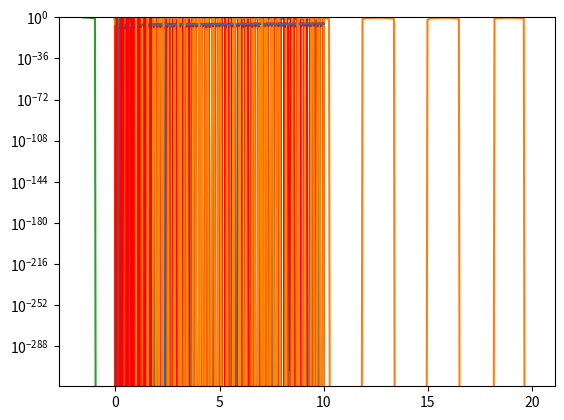

Generate this figure with matplotlib:
#!/usr/bin/env python
# coding: utf-8

# # Topic 4c: Solving Ordinary Differential Equations

# In[1]:


import numpy as np
import matplotlib.pyplot as plt


# Solving equations numerically is a useful skill, but was not terribly difficult to code ourselves.  The situation quickly escalates when we move from solving algebriac equations to differential equations.  In principle we can still do it outselves but the job is definiely more complex.

# We will again take an experimental approach, we will start with a problem we know how to solve and try to see what is happening.  Let's take the case of the 1d harmonic oscilator 
# 
# $\ddot x + \gamma \dot x + \omega_0^2 x = 0$

# The way that python deals with these equations is to reduce them to a coupled set of first order equations.  This is perhaps the part that is more annoying, "Why can't I just write the equation I want to solve???".  We can try to work out the advantages later, but for now you just have to deal with it.

# In this case, we define it as follows:  
# 
# $\dot x = v$ 
# 
# and 
# 
# $\dot v = -\gamma v - \omega_0^2 x$
# 
# So we have two variables, position $x$ and velocity $v$, that both evolve according to first order ODEs but their evolution is coupled ($\dot v$ depends on $x$)

# Now we define a function that, given a v and x, returns these derivatives:

# In[2]:


def derivative(X,t,gamma=1,omega_0=1): ## X is the array [x,v]
        ## notice that we need to use t as an argument even though we don't use it
    return np.array([X[1],-gamma*X[1]-omega_0**2*X[0]]) ## return the array dot X defined by our equation


# In[3]:


from scipy import integrate


# We have defined the equation.  We now need to know the initial conditions and where we are solving this (this is numerical, so we have to pick some finite amount of time):

# In[4]:


t_R=np.linspace(0,10,100) # range of time we want to solve
X0=[3.,0]     #initial conditions


# Now we use the basic ODE integrator in scipy

# In[5]:


sol1=integrate.odeint(derivative,X0,t_R)  #syntax - odeint(derivative,initial conditon, time)


# In[6]:


plt.plot(t_R,sol1[:,0])  # returns solution for X at each point in time  sol[:,0] is x(t)
plt.plot(t_R,sol1[:,1])  # returns solution for X at each point in time  sol[:,1] is v(t)
plt.show()


# One way to think about what our odeint is doing is moving our solution through "phase space", namely (v,x).  Time allows us to define a path through this space but we can think of the results as just a curve as so:

# In[7]:


plt.plot(sol1[:,1],sol1[:,0])  #phase space plot
plt.show()


# I secretly planned ahead when I derived my derivative function.  Because odtint takes a function as input, you can pass any of the variabels that the function defines.  This goes under the "args" option, where we pass this assition infomration

# In[8]:


sol2=integrate.odeint(derivative,X0,t_R,args=(2,20)) # now passing gamma=2 and omega_0=20


# In[9]:


plt.plot(t_R,sol2[:,0])  # returns solution for X at each point in time  sol[:,0] is x(t)
#plt.plot(t_R,sol2[:,1])  # returns solution for X at each point in time  sol[:,1] is v(t)
plt.show()


# Now let's see how well it is tracking the exact solution.  To make this extra easy, let's take $\gamma=0$ so that our solution should be $$x(t) = 3 \cos(\omega_0 t)$$

# In[10]:


sol3=integrate.odeint(derivative,X0,t_R,args=(0,20)) # now passing gamma=0 and omega_0=20


# In[11]:


plt.plot(t_R,sol3[:,0])  # returns solution for X at each point in time  sol[:,0] is x(t)
#plt.plot(t_R,3*np.cos(20*t_R))  # returns solution for X at each point in time  sol[:,1] is v(t)
plt.show()


# At first sight, our solution clearly looks wrong.  Our exact solution is supposed to be a pure cosine and it looks like it is the produce of two oscilations.  But this isn't what is happening, because the error is actually pretty small:

# In[12]:


plt.plot(t_R,sol3[:,0]-3*np.cos(20*t_R))  # returns solution for X at each point in time  sol[:,0] is x(t)
#plt.plot(t_R,3*np.cos(20*t_R))  # returns solution for X at each point in time  sol[:,1] is v(t)
plt.show()


# Instead, we have encountered the **aliasing**.  This is what happens whe you sample an oscilation at too low a frequency.  Basically what is happening is that we are sampling our function at too slow a rate to resolve the actual oscilation properly so what comes out is something that looks like a lower frequency.  We can see that just by increasing the spacing between the points.

# In[13]:


t_n=np.linspace(0,10,1000)
plt.plot(t_n,3*np.cos(20*t_n))
plt.plot(t_R,3*np.cos(20*t_R))


# Knowing that, we can do the same for our solution:

# In[14]:


sol3n=integrate.odeint(derivative,X0,t_n,args=(0,20)) # now passing gamma=0 and omega_0=20


# In[15]:


plt.plot(t_n,sol3n[:,0])  # returns solution for X at each point in time  sol[:,0] is x(t)
#plt.plot(t_R,3*np.cos(20*t_R))  # returns solution for X at each point in time  sol[:,1] is v(t)
plt.show()


# However this doesn't improve our error, because this is just the points we are asking it to return a solution:

# In[16]:


plt.plot(t_R,np.abs(sol3[:,0]-3*np.cos(20*t_R)),color='red')
plt.plot(t_n,np.abs(sol3n[:,0]-3*np.cos(20*t_n)))
plt.yscale('log')


# The sampling time is presumably a parameter in the function itself: 

# In[17]:


sol5=integrate.odeint(derivative,X0,t_R,args=(0,20),mxstep=47)
sol6=integrate.odeint(derivative,X0,t_R,args=(0,20),mxstep=100)


# In[18]:


plt.plot(t_R,sol5[:,0],color='red')
plt.plot(t_R,sol6[:,0],color='darkorange')
#plt.plot(t_R,sol3[:,0])
plt.ylim(-4,4)


# In[19]:


t_F=np.linspace(0,10,10000) # range of time we want to solve
sol7=integrate.odeint(derivative,X0,t_F,args=(0,20),mxstep=20)  # Using finer spacing but fewer interal steps


# In[20]:


plt.plot(t_F,sol7[:,0],color='red')
plt.plot(t_R,sol6[:,0],color='darkorange')
#plt.plot(t_R,sol3[:,0])
plt.ylim(-4,4)


# In[21]:


plt.plot(t_F,np.abs(sol7[:,0]-3*np.cos(20*t_F)),color='red')
plt.plot(t_R,np.abs(sol3[:,0]-3*np.cos(20*t_R)))
plt.yscale('log')


# So we see that all that happened in some sense is that if we take in external time-grid to be finer, we don't need as many interal steps.  However, that has not explained the weird behavior with the error.

# If we go and read the documentation, we find that our problem is that ODEint is making a lot of decisions for us.  Changing these parameters is not helping because ODE already tried to optimize the problem.

# ## Time-dependent coefficients, External Force

# In[22]:


def D_time(X,t,gamma=1,omega_0=5,Fext=10,wext=2): ## X is the array [x,v]
        ## notice that we need to use t as an argument even though we don't use it
    return [X[1],-gamma*X[1]-omega_0**2*X[0]+Fext*np.cos(wext*t)] ## return the array dot X defined by our equation


# In[23]:


t_T=np.linspace(0,20,200)
solT_1=integrate.odeint(D_time,X0,t_T) # now passing gamma=0 and omega_0=20


# In[24]:


plt.plot(t_T,solT_1[:,0])


# ## Coupled ODEs

# Now we want to consider the problem of coupled harmonic oscilators, obeying the equation:
# 
# $$\ddot x +\gamma_x \dot x + \omega_x^2 (x-y) = 0$$
# 
# $$\ddot y +\gamma_y \dot y + \omega_y^2 (y-x) = 0$$

# In[25]:


def D_coupled(X,t,gamma_x=1,omega_x=1,gamma_y=1,omega_y=1): ## X is the array [x,v]
        ## notice that we need to use t as an argument even though we don't use it
    return [X[1],-gamma_x*X[1]-omega_x**2*(X[0]-X[2]),X[3],-gamma_y*X[3]-omega_y**2*(X[2]-X[0])] ## return the array dot X defined by our equation


# In[26]:


t_R=np.linspace(0,10,100) # range of time we want to solve
XC_0=[3.,0,-3.,0]  


# In[27]:


solC_1=integrate.odeint(D_coupled,XC_0,t_n,args=(1,20,1,10))


# In[28]:


plt.plot(t_n,solC_1[:,0],color='red')
plt.plot(t_n,solC_1[:,2])


# In[ ]:





# In[ ]:




